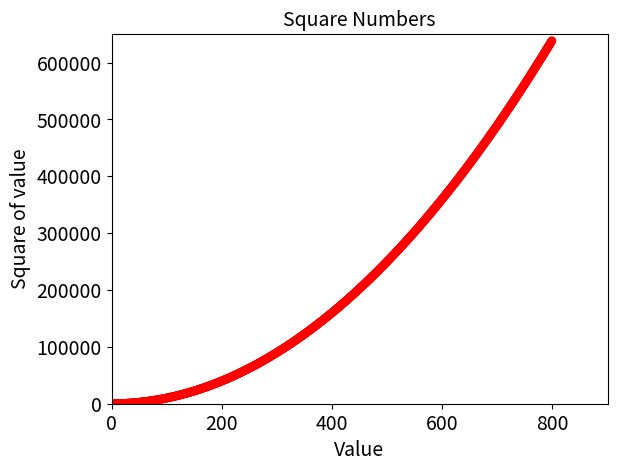

Here is the Python script that generated this plot:
import matplotlib.pyplot as plt

x_values = list(range(0, 800))
y_values = [x**2 for x in x_values]

plt.scatter(x_values, y_values, c='red', edgecolors='none' ,s=40)

#设置图表标题并给坐标轴加上标签
plt.title("Square Numbers", fontsize=14)
plt.xlabel("Value", fontsize=14)
plt.ylabel("Square of value", fontsize=14)

#设置刻度标记的大小
plt.tick_params(axis='both', which='major', labelsize=14)

#设置每个坐标轴的取值范围
plt.axis([0, 900, 0, 650000])

plt.show()